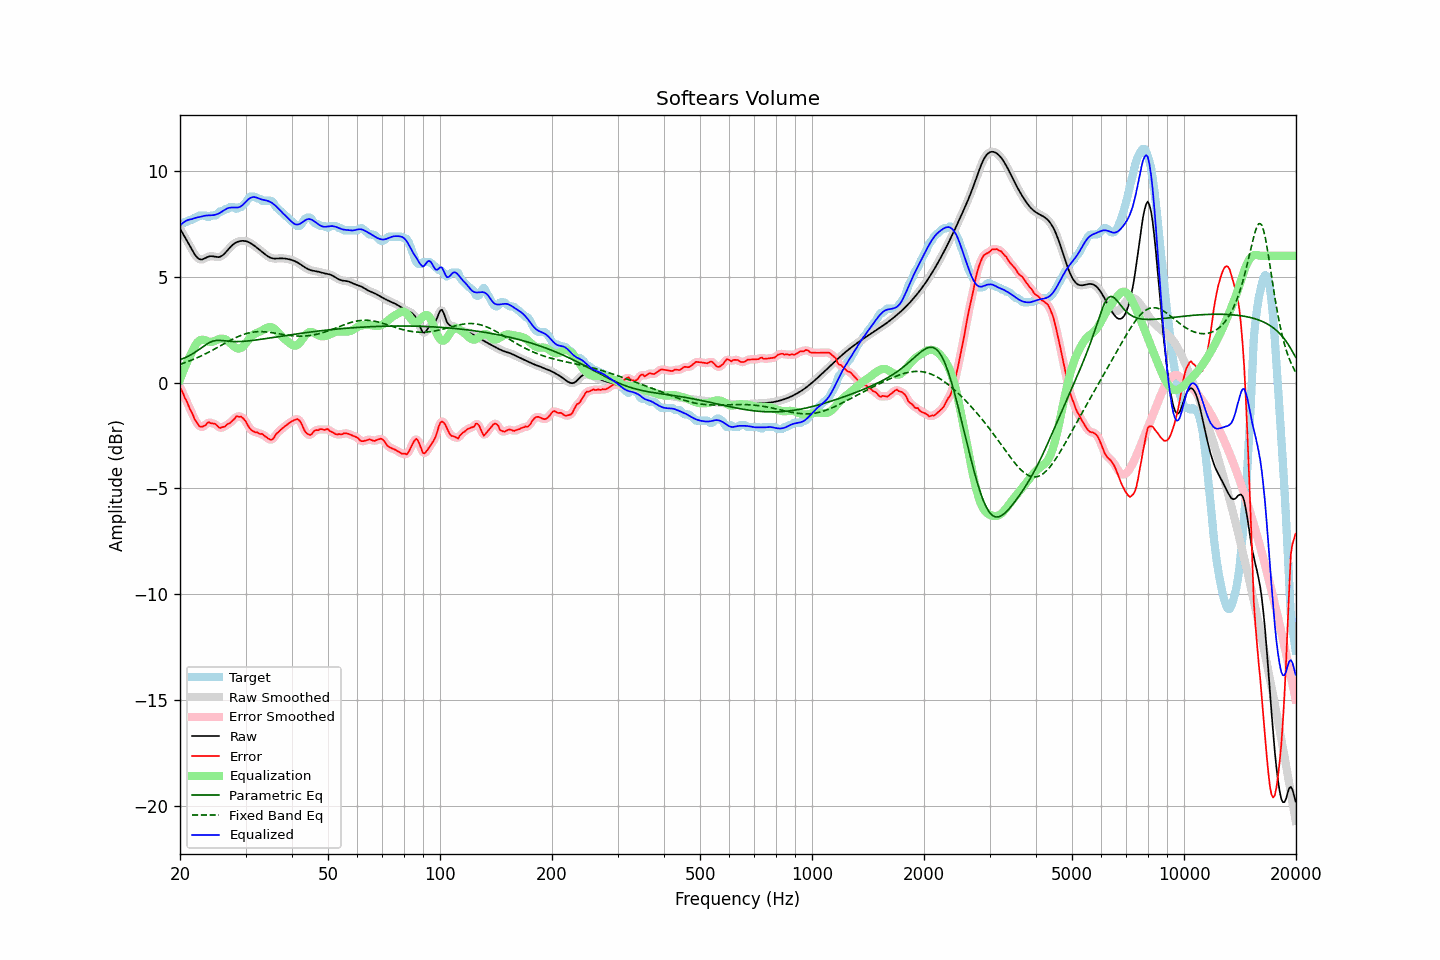

The file beside this chart, header and first rows:
frequency, raw, error, smoothed, error_smoothed, equalization, parametric_eq, fixed_band_eq, equalized_raw, equalized_smoothed, target
20.00, 7.29, -0.22, 7.29, -0.21, 0.15, 1.09, 0.87, 7.43, 7.43, 7.51
20.20, 7.15, -0.35, 7.16, -0.37, 0.35, 1.12, 0.90, 7.50, 7.50, 7.51
20.40, 7.02, -0.52, 7.02, -0.52, 0.54, 1.14, 0.92, 7.57, 7.57, 7.54
20.61, 6.89, -0.71, 6.89, -0.69, 0.73, 1.18, 0.95, 7.62, 7.62, 7.61
20.81, 6.76, -0.85, 6.76, -0.86, 0.91, 1.21, 0.98, 7.66, 7.66, 7.61
21.02, 6.62, -1.02, 6.62, -1.03, 1.07, 1.25, 1.00, 7.70, 7.70, 7.65
21.23, 6.49, -1.22, 6.48, -1.19, 1.23, 1.29, 1.03, 7.72, 7.72, 7.71
21.44, 6.35, -1.36, 6.35, -1.37, 1.38, 1.33, 1.06, 7.73, 7.73, 7.71
21.66, 6.21, -1.51, 6.21, -1.53, 1.55, 1.38, 1.09, 7.76, 7.76, 7.72
21.87, 6.08, -1.71, 6.09, -1.68, 1.70, 1.42, 1.13, 7.78, 7.78, 7.80
22.09, 5.98, -1.82, 5.98, -1.84, 1.82, 1.47, 1.16, 7.81, 7.81, 7.81
22.31, 5.90, -1.94, 5.90, -1.96, 1.92, 1.53, 1.19, 7.82, 7.82, 7.84
22.54, 5.85, -2.06, 5.85, -2.04, 1.99, 1.58, 1.23, 7.84, 7.84, 7.91
22.76, 5.82, -2.08, 5.83, -2.08, 2.03, 1.63, 1.26, 7.85, 7.85, 7.91
22.99, 5.83, -2.07, 5.84, -2.08, 2.04, 1.69, 1.30, 7.87, 7.87, 7.91
23.22, 5.87, -2.04, 5.86, -2.04, 2.03, 1.74, 1.33, 7.89, 7.89, 7.91
23.45, 5.90, -2.00, 5.90, -1.98, 2.00, 1.79, 1.37, 7.90, 7.90, 7.91
23.69, 5.94, -1.90, 5.94, -1.92, 1.97, 1.84, 1.41, 7.91, 7.91, 7.84
23.92, 5.97, -1.87, 5.97, -1.89, 1.94, 1.89, 1.45, 7.91, 7.91, 7.84
24.16, 5.98, -1.91, 5.98, -1.89, 1.93, 1.92, 1.49, 7.91, 7.91, 7.90
24.40, 5.98, -1.92, 5.98, -1.91, 1.93, 1.96, 1.53, 7.92, 7.92, 7.91
24.65, 5.97, -1.94, 5.97, -1.94, 1.96, 1.98, 1.57, 7.93, 7.93, 7.91
24.89, 5.95, -1.95, 5.95, -1.97, 1.99, 2.00, 1.61, 7.95, 7.94, 7.91
25.14, 5.94, -2.02, 5.94, -2.03, 2.03, 2.00, 1.65, 7.97, 7.97, 7.97
25.39, 5.94, -2.10, 5.94, -2.09, 2.06, 2.01, 1.70, 8.00, 8.00, 8.04
25.65, 5.96, -2.14, 5.96, -2.12, 2.08, 2.00, 1.74, 8.04, 8.04, 8.11
25.91, 6.00, -2.11, 6.00, -2.13, 2.09, 2.00, 1.78, 8.09, 8.09, 8.11
26.16, 6.06, -2.09, 6.06, -2.10, 2.08, 1.99, 1.82, 8.14, 8.14, 8.15
26.43, 6.13, -2.07, 6.13, -2.05, 2.06, 1.98, 1.87, 8.19, 8.19, 8.21
26.69, 6.22, -1.99, 6.22, -2.01, 2.01, 1.97, 1.91, 8.23, 8.23, 8.21
26.96, 6.31, -1.94, 6.31, -1.95, 1.95, 1.96, 1.95, 8.26, 8.26, 8.25
27.23, 6.39, -1.91, 6.39, -1.89, 1.89, 1.96, 1.99, 8.28, 8.28, 8.31
27.50, 6.47, -1.84, 6.47, -1.84, 1.82, 1.95, 2.03, 8.28, 8.28, 8.31
27.77, 6.53, -1.77, 6.53, -1.77, 1.75, 1.95, 2.07, 8.28, 8.28, 8.31
28.05, 6.59, -1.70, 6.59, -1.68, 1.69, 1.95, 2.11, 8.28, 8.28, 8.29
28.33, 6.63, -1.59, 6.63, -1.63, 1.64, 1.94, 2.14, 8.28, 8.28, 8.22
28.62, 6.67, -1.59, 6.67, -1.59, 1.62, 1.94, 2.18, 8.29, 8.29, 8.26
28.90, 6.69, -1.61, 6.69, -1.59, 1.62, 1.95, 2.21, 8.31, 8.31, 8.31
29.19, 6.70, -1.60, 6.70, -1.62, 1.64, 1.95, 2.24, 8.35, 8.35, 8.31
29.48, 6.71, -1.67, 6.71, -1.66, 1.70, 1.95, 2.27, 8.41, 8.41, 8.38
29.78, 6.71, -1.75, 6.71, -1.74, 1.78, 1.96, 2.30, 8.48, 8.48, 8.45
30.08, 6.69, -1.84, 6.69, -1.86, 1.87, 1.97, 2.32, 8.56, 8.56, 8.54
30.38, 6.67, -1.99, 6.67, -1.98, 1.97, 1.97, 2.34, 8.64, 8.64, 8.66
30.68, 6.64, -2.11, 6.64, -2.10, 2.07, 1.98, 2.36, 8.70, 8.70, 8.75
30.99, 6.59, -2.21, 6.59, -2.20, 2.15, 1.99, 2.38, 8.75, 8.75, 8.81
31.30, 6.54, -2.26, 6.54, -2.27, 2.23, 2.00, 2.39, 8.77, 8.77, 8.81
31.61, 6.49, -2.31, 6.49, -2.31, 2.29, 2.01, 2.40, 8.78, 8.78, 8.81
31.93, 6.43, -2.35, 6.43, -2.33, 2.34, 2.02, 2.41, 8.77, 8.77, 8.78
32.24, 6.38, -2.34, 6.38, -2.37, 2.37, 2.03, 2.41, 8.74, 8.75, 8.72
32.57, 6.32, -2.39, 6.32, -2.38, 2.40, 2.04, 2.42, 8.71, 8.71, 8.71
32.89, 6.25, -2.43, 6.25, -2.40, 2.43, 2.05, 2.42, 8.68, 8.68, 8.68
33.22, 6.19, -2.41, 6.19, -2.44, 2.47, 2.06, 2.42, 8.66, 8.66, 8.61
33.55, 6.13, -2.48, 6.13, -2.48, 2.52, 2.07, 2.41, 8.64, 8.64, 8.61
33.89, 6.07, -2.54, 6.07, -2.53, 2.56, 2.08, 2.41, 8.63, 8.63, 8.61
34.23, 6.01, -2.59, 6.01, -2.60, 2.60, 2.10, 2.40, 8.61, 8.61, 8.61
34.57, 5.96, -2.64, 5.96, -2.65, 2.63, 2.11, 2.39, 8.59, 8.59, 8.61
34.92, 5.92, -2.68, 5.92, -2.69, 2.63, 2.12, 2.38, 8.55, 8.55, 8.61
35.27, 5.89, -2.70, 5.89, -2.68, 2.62, 2.13, 2.37, 8.51, 8.51, 8.59
35.62, 5.88, -2.65, 5.88, -2.63, 2.58, 2.14, 2.36, 8.46, 8.46, 8.52
35.97, 5.87, -2.53, 5.87, -2.54, 2.53, 2.15, 2.35, 8.40, 8.40, 8.40
... 635 more rows
